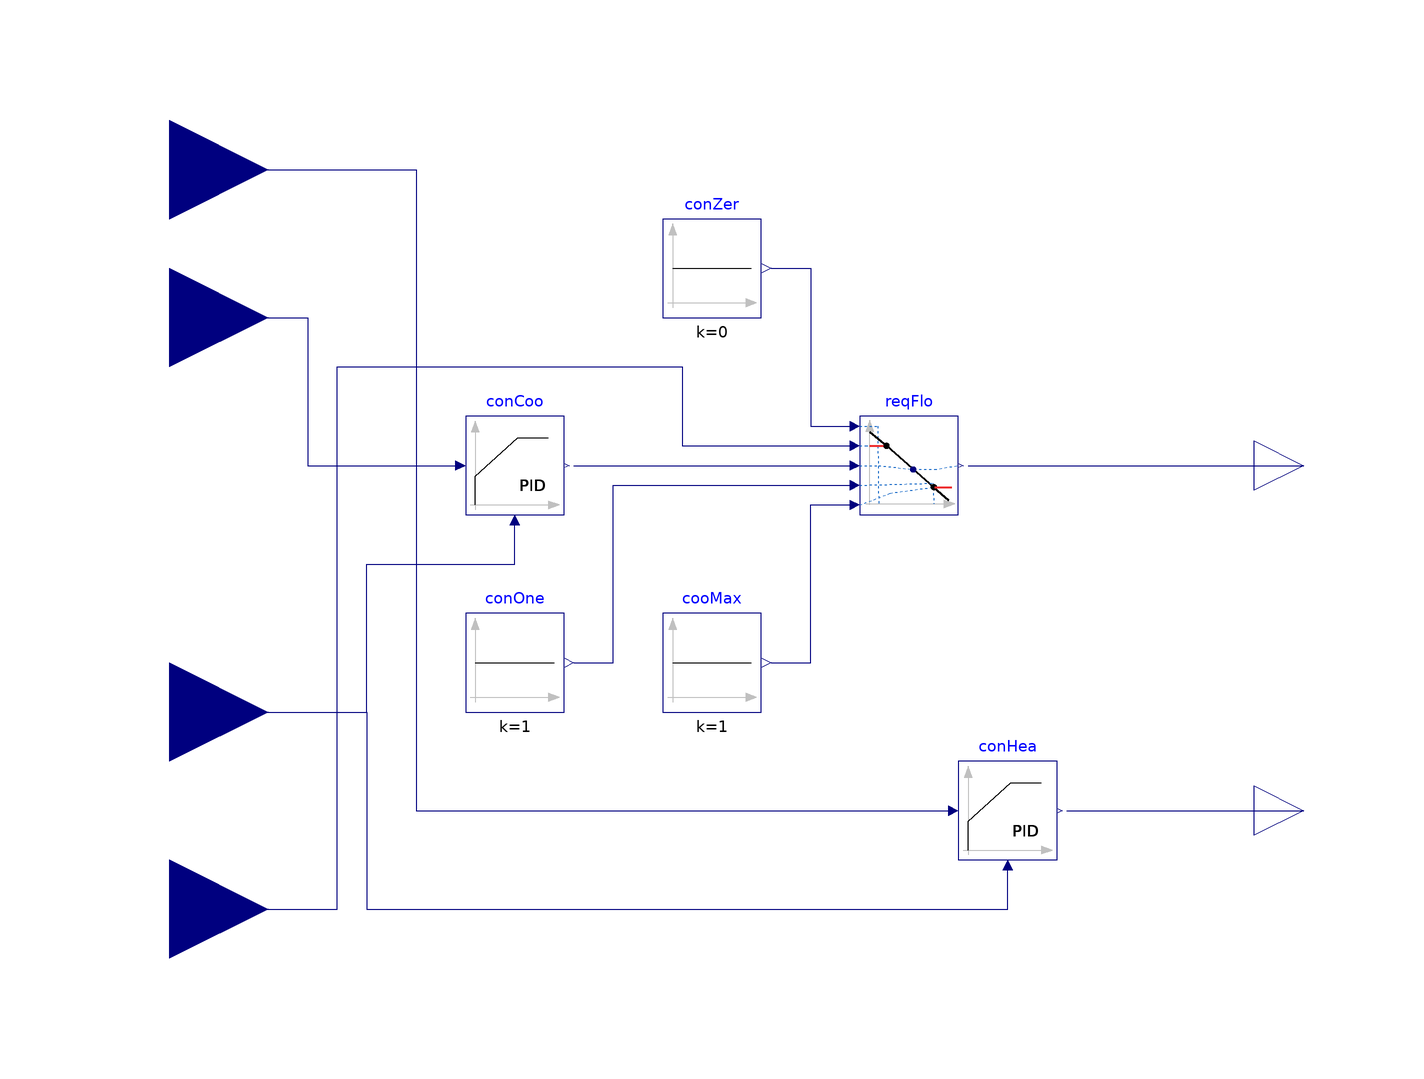

The component connection diagram of the Modelica model below, drawn from its own Placement and Line annotations.

block RoomVAV2 "Controller for room VAV box"
  extends Modelica.Blocks.Icons.Block;

  parameter Real ratVFloMin=0.3
    "VAV box minimum airflow ratio to the cooling maximum flow rate, typically between 0.3 to 0.5";
  parameter Buildings.Controls.OBC.CDL.Types.SimpleController cooController=
      Buildings.Controls.OBC.CDL.Types.SimpleController.PI "Type of controller"
    annotation (Dialog(group="Cooling controller"));
  parameter Real kCoo=0.1 "Gain of controller"
    annotation (Dialog(group="Cooling controller"));
  parameter Modelica.SIunits.Time TiCoo=120 "Time constant of integrator block"
    annotation (Dialog(group="Cooling controller", enable=cooController==Buildings.Controls.OBC.CDL.Types.SimpleController.PI or
                                                          cooController==Buildings.Controls.OBC.CDL.Types.SimpleController.PID));
  parameter Modelica.SIunits.Time TdCoo=60 "Time constant of derivative block"
    annotation (Dialog(group="Cooling controller", enable=cooController==Buildings.Controls.OBC.CDL.Types.SimpleController.PD or
                                                          cooController==Buildings.Controls.OBC.CDL.Types.SimpleController.PID));
  parameter Buildings.Controls.OBC.CDL.Types.SimpleController heaController=
      Buildings.Controls.OBC.CDL.Types.SimpleController.PI "Type of controller"
    annotation (Dialog(group="Heating controller"));
  parameter Real kHea=0.1 "Gain of controller"
    annotation (Dialog(group="Heating controller"));
  parameter Modelica.SIunits.Time TiHea=120 "Time constant of integrator block"
    annotation (Dialog(group="Heating controller", enable=heaController==Buildings.Controls.OBC.CDL.Types.SimpleController.PI or
                                                          heaController==Buildings.Controls.OBC.CDL.Types.SimpleController.PID));
  parameter Modelica.SIunits.Time TdHea=60 "Time constant of derivative block"
    annotation (Dialog(group="Heating controller", enable=heaController==Buildings.Controls.OBC.CDL.Types.SimpleController.PD or
                                                          heaController==Buildings.Controls.OBC.CDL.Types.SimpleController.PID));

  Buildings.Controls.OBC.CDL.Interfaces.RealInput TRooHeaSet(
    final quantity="ThermodynamicTemperature",
    final unit = "K",
    displayUnit = "degC")
    "Setpoint temperature for room for heating"
    annotation (Placement(transformation(extent={{-140,40},{-100,80}}),
        iconTransformation(extent={{-140,50},{-100,90}})));
  Buildings.Controls.OBC.CDL.Interfaces.RealInput TRooCooSet(
    final quantity="ThermodynamicTemperature",
    final unit = "K",
    displayUnit = "degC")
    "Setpoint temperature for room for cooling"
    annotation (Placement(transformation(extent={{-140,10},{-100,50}}),
        iconTransformation(extent={{-140,10},{-100,50}})));
  Modelica.Blocks.Interfaces.RealInput TRoo(
    final quantity="ThermodynamicTemperature",
    final unit = "K",
    displayUnit = "degC")
    "Measured room temperature"
    annotation (Placement(transformation(extent={{-140,-70},{-100,-30}}),
        iconTransformation(extent={{-120,-50},{-100,-30}})));
  Modelica.Blocks.Interfaces.RealOutput yDam "Signal for VAV damper"
    annotation (Placement(transformation(extent={{100,-10},{120,10}}),
        iconTransformation(extent={{100,38},{120,58}})));
  Modelica.Blocks.Interfaces.RealOutput yVal "Signal for heating coil valve"
    annotation (Placement(transformation(extent={{100,-80},{120,-60}}),
        iconTransformation(extent={{100,-60},{120,-40}})));

  Buildings.Controls.OBC.CDL.Continuous.LimPID conHea(
    yMax=yMax,
    Td=TdHea,
    yMin=yMin,
    k=kHea,
    Ti=TiHea,
    controllerType=heaController,
    Ni=10)                        "Controller for heating"
    annotation (Placement(transformation(extent={{40,-80},{60,-60}})));
  Buildings.Controls.OBC.CDL.Continuous.LimPID conCoo(
    yMax=yMax,
    Td=TdCoo,
    k=kCoo,
    Ti=TiCoo,
    controllerType=cooController,
    yMin=yMin,
    reverseActing=false)
    "Controller for cooling (acts on damper)"
    annotation (Placement(transformation(extent={{-60,-10},{-40,10}})));
  Buildings.Controls.OBC.CDL.Continuous.Line reqFlo "Required flow rate"
    annotation (Placement(transformation(extent={{20,-10},{40,10}})));
  Buildings.Controls.OBC.CDL.Continuous.Sources.Constant cooMax(k=1)
    "Cooling maximum flow"
    annotation (Placement(transformation(extent={{-20,-50},{0,-30}})));
  Buildings.Controls.OBC.CDL.Continuous.Sources.Constant conOne(k=1)
    "Constant 1"
    annotation (Placement(transformation(extent={{-60,-50},{-40,-30}})));
  Buildings.Controls.OBC.CDL.Continuous.Sources.Constant conZer(k=0)
    "Constant 0"
    annotation (Placement(transformation(extent={{-20,30},{0,50}})));

  Buildings.Controls.OBC.CDL.Interfaces.RealInput PerFlo(final unit="1", min=0)
             "Minimum zone airflow" annotation (Placement(transformation(
          extent={{-140,-110},{-100,-70}}), iconTransformation(extent={{
            -140,-100},{-100,-60}})));
protected
  parameter Real yMax=1 "Upper limit of PID control output";
  parameter Real yMin=0 "Lower limit of PID control output";

equation
  connect(TRooCooSet, conCoo.u_s)
    annotation (Line(points={{-120,30},{-92,30},{-92,0},{-62,0}},
                                                color={0,0,127}));
  connect(TRoo, conHea.u_m) annotation (Line(points={{-120,-50},{-80,-50},{-80,
          -90},{50,-90},{50,-82}},   color={0,0,127}));
  connect(TRooHeaSet, conHea.u_s) annotation (Line(points={{-120,60},{-70,60},{-70,
          -70},{38,-70}},      color={0,0,127}));
  connect(conHea.y, yVal)
    annotation (Line(points={{62,-70},{110,-70}},  color={0,0,127}));
  connect(conZer.y, reqFlo.x1)
    annotation (Line(points={{2,40},{10,40},{10,8},{18,8}}, color={0,0,127}));
  connect(cooMax.y, reqFlo.f2) annotation (Line(points={{2,-40},{10,-40},{10,-8},
          {18,-8}},color={0,0,127}));
  connect(conOne.y, reqFlo.x2) annotation (Line(points={{-38,-40},{-30,-40},{-30,
          -4},{18,-4}}, color={0,0,127}));
  connect(conCoo.y, reqFlo.u)
    annotation (Line(points={{-38,0},{18,0}}, color={0,0,127}));
  connect(TRoo, conCoo.u_m) annotation (Line(points={{-120,-50},{-80,-50},{-80,
          -20},{-50,-20},{-50,-12}}, color={0,0,127}));
  connect(reqFlo.y, yDam)
    annotation (Line(points={{42,0},{72,0},{72,0},{110,0}}, color={0,0,127}));

  connect(PerFlo, reqFlo.f1) annotation (Line(points={{-120,-90},{-86,-90},{-86,
          20},{-16,20},{-16,4},{18,4}}, color={0,0,127}));
annotation (
  defaultComponentName="terCon",
  Icon(coordinateSystem(extent={{-100,-100},{100,100}}),
                    graphics={
        Text(
          extent={{-100,-62},{-66,-76}},
          lineColor={0,0,127},
          textString="TRoo"),
        Text(
          extent={{64,-38},{92,-58}},
          lineColor={0,0,127},
          textString="yVal"),
        Text(
          extent={{56,62},{90,40}},
          lineColor={0,0,127},
          textString="yDam"),
        Text(
          extent={{-96,82},{-36,60}},
          lineColor={0,0,127},
          textString="TRooHeaSet"),
        Text(
          extent={{-96,40},{-36,20}},
          lineColor={0,0,127},
          textString="TRooCooSet")}),
 Documentation(info="<html>
<p>
Controller for terminal VAV box with hot water reheat and pressure independent damper.
It was implemented according to
<a href=\"https://newbuildings.org/sites/default/files/A-11_LG_VAV_Guide_3.6.2.pdf\">
[Advanced Variabled Air Volume System Design Guide]</a>, single maximum VAV reheat box
control.
The damper control signal <code>yDam</code> corresponds to the discharge air flow rate
set-point, normalized to the nominal value.
</p>
<ul>
<li>
In cooling demand, the damper control signal <code>yDam</code> is modulated between
a minimum value <code>ratVFloMin</code> (typically between 30% and 50%) and 1
(corresponding to the nominal value).
The control signal for the reheat coil valve <code>yVal</code> is 0
(corresponding to the valve fully closed).
</li>
<li>
In heating demand, the damper control signal <code>yDam</code> is fixed at the minimum value
<code>ratVFloMin</code>.
The control signal for the reheat coil valve <code>yVal</code> is modulated between
0 and 1 (corresponding to the valve fully open).
</li>
</ul>
<p align=\"center\">
<img alt=\"image\" src=\"modelica://Buildings/Resources/Images/Examples/VAVReheat/vavBoxSingleMax.png\" border=\"1\"/>
</p>
<br/>
</html>", revisions="<html>
<ul>
<li>
April 24, 2020, by Jianjun Hu:<br/>
Refactored the model to implement a single maximum control logic.
The previous implementation led to a maximum air flow rate in heating demand.<br/>
The input connector <code>TDis</code> is removed. This is non backward compatible.<br/>
This is for
<a href=\"https://github.com/lbl-srg/modelica-buildings/issues/1873\">issue 1873</a>.
</li>
<li>
September 20, 2017, by Michael Wetter:<br/>
Removed blocks with blocks from CDL package.
</li>
</ul>
</html>"),
    Diagram(coordinateSystem(extent={{-100,-100},{100,100}})));
end RoomVAV2;